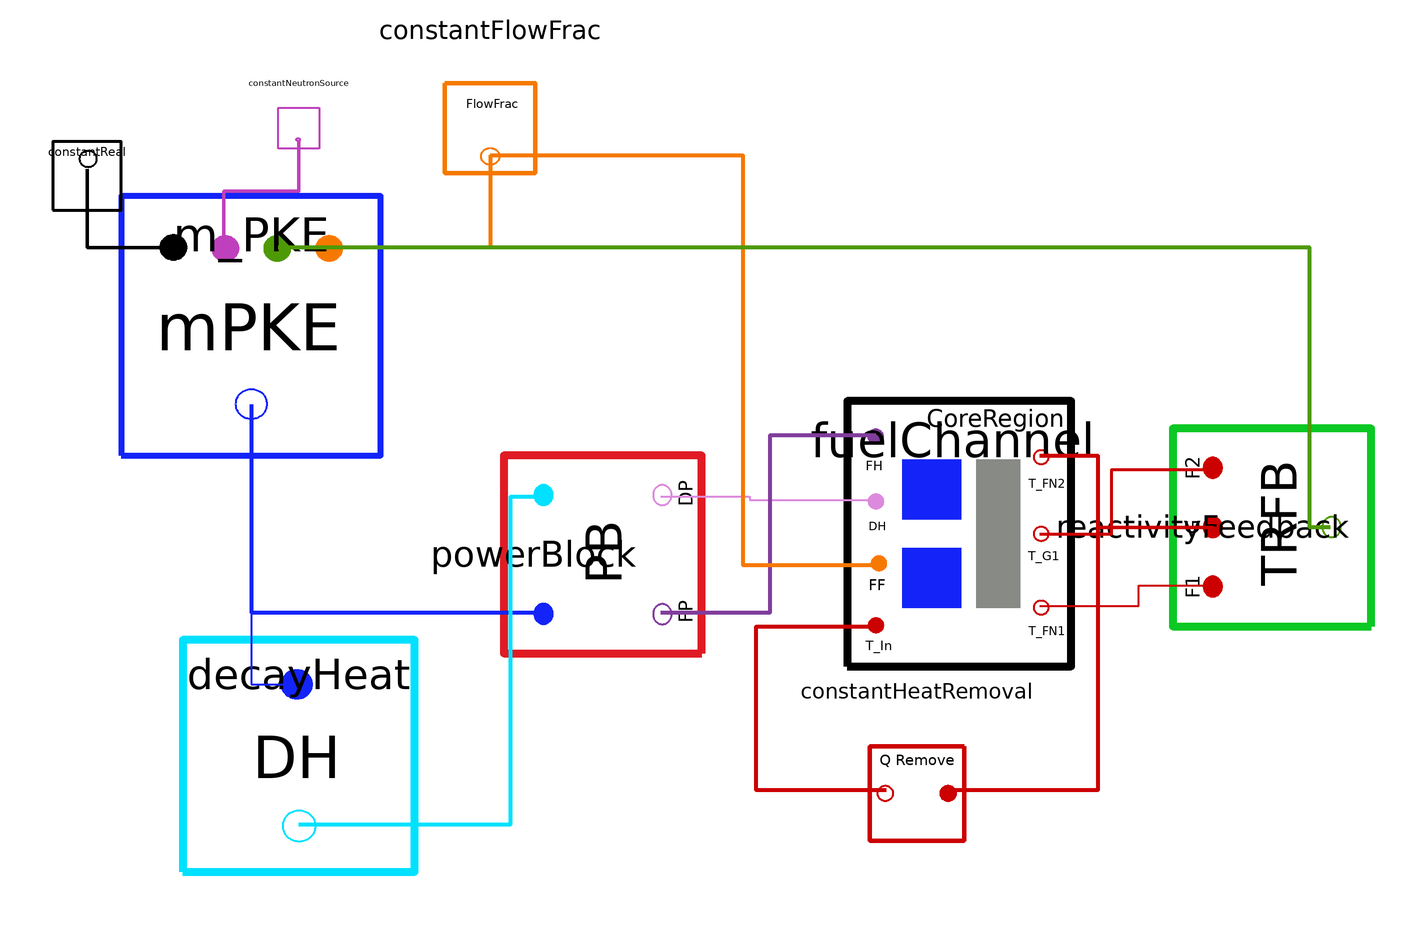

This picture is the connection diagram that the Modelica source below describes through its graphical annotations.

model fullTest
        Nuclear.FuelChannel fuelChannel(rho_fuel = 2146.5, rho_grap = 1860, cP_fuel = 1966.5, cP_grap = 1773, Vdot_fuelNom = 7.5708E-02, kFN1 = 0.4650, kFN2 = 0.4650, kG = 0.07, kHT_FN1 = 0.5, kHT_FN2 = 0.5, TF1_0 = 644.5, TF2_0 = 657, TG_0 = 675.8561, regionFlowFrac = 1, KF = 4.76, Ac = 1.5882, LF1 = 0.7875, LF2 = 0.7875, OutterRegion = true, ArF1 = 3.5172, ArF2 = 3.5172, e = 0.080000, Tinf = 500, vol_FN1 = 0.3202, vol_FN2 = 0.3202, vol_GN = 1.9539, hAnom = 36000) annotation(
          Placement(transformation(origin = {4.08333, 3.44444}, extent = {{-43.1944, -43.1944}, {25.9167, 34.5556}})));
        Nuclear.mPKE m_PKE(numGroups = 6, lambda = {1.240E-02, 3.05E-02, 1.11E-01, 3.01E-01, 1.140E+00, 3.014E+00}, beta = {0.000223, 0.001457, 0.001307, 0.002628, 0.000766, 0.00023}, LAMBDA = 2.400E-04, n_0 = 1, addRho0 = true, nomTauLoop = 16.73, nomTauCore = 8.46) annotation(
          Placement(transformation(origin = {-210, 60}, extent = {{-38, -38}, {38, 38}})));
        Nuclear.DecayHeat decayHeat(numGroups = 3, DHYG = {2.3751e-03, 8.7763e-05, 1.9596e-06}, DHlamG = {0.09453, 0.004420, 8.6098E-5}) annotation(
          Placement(transformation(origin = {-196, -66}, extent = {{-34, -34}, {34, 34}})));
        Nuclear.PowerBlock powerBlock(P(displayUnit = "MW") = 8000000, TotalFuelVol = 0.3202*2) annotation(
          Placement(transformation(origin = {-107, -7}, extent = {{-29, -29}, {29, 29}}, rotation = 90)));
        Signals.Constants.ConstantFlowFrac constantFlowFrac(ConstantFlowFrac = 1) annotation(
          Placement(transformation(origin = {-140, 118}, extent = {{-22, 22}, {22, -22}}, rotation = -0)));
        Nuclear.ReactivityFeedback reactivityFeedback(FuelTempSetPointNode1 = 644.5, FuelTempSetPointNode2 = 657.2700, GrapTempSetPoint = 675.8561, IF1 = 0.5, IF2 = 0.5, IG = 1, a_F = -8.71E-05, a_G = -6.66E-05) annotation(
          Placement(transformation(origin = {89, 1}, extent = {{-29, -29}, {29, 29}}, rotation = 90)));
        Signals.Constants.ConstantNeutronSource constantNeutronSource(S = 0) annotation(
          Placement(transformation(origin = {-196, 118}, extent = {{-10, 10}, {10, -10}}, rotation = -0)));
        Signals.Constants.ConstantReal constantReal(magnitude = 0) annotation(
          Placement(transformation(origin = {-258, 104}, extent = {{-10, -10}, {10, 10}})));
        Signals.Constants.ConstantHeatRemoval constantHeatRemoval(rho = 2146.5, cP = 1966.5, vol = 0.3202*2, V_dotNom = 7.5708E-02, powRm(displayUnit = "MW") = 8000000) annotation(
          Placement(transformation(origin = {-15, -77}, extent = {{-23, -23}, {23, 23}}, rotation = 180)));
      equation
        connect(m_PKE.n_population, decayHeat.nPop) annotation(
          Line(points = {{-210, 37}, {-210, -45}, {-197, -45}}, color = {20, 36, 248}, thickness = 1));
        connect(m_PKE.n_population, powerBlock.nPop) annotation(
          Line(points = {{-210, 37}, {-210, -24}, {-124, -24}}, color = {20, 36, 248}, thickness = 1));
        connect(decayHeat.decayHeat_Out, powerBlock.decayNP) annotation(
          Line(points = {{-196, -86}, {-134, -86}, {-134, 10}, {-124, 10}}, color = {0, 225, 255}, thickness = 1));
        connect(powerBlock.decayPowerM, fuelChannel.decayHeat) annotation(
          Line(points = {{-90, 10}, {-64, 10}, {-64, 9}, {-27, 9}}, color = {220, 138, 221}, thickness = 1));
        connect(powerBlock.fissionPower, fuelChannel.fissionPower) annotation(
          Line(points = {{-90, -24}, {-58, -24}, {-58, 28}, {-27, 28}}, color = {129, 61, 156}, thickness = 1));
        connect(constantFlowFrac.flowFraction_Out, fuelChannel.fuelFlowFraction) annotation(
          Line(points = {{-140, 110}, {-66, 110}, {-66, -10}, {-26, -10}}, color = {245, 121, 0}, thickness = 1));
        connect(constantFlowFrac.flowFraction_Out, m_PKE.fuelFlowFrac) annotation(
          Line(points = {{-140, 110}, {-140, 83}, {-187, 83}}, color = {245, 121, 0}, thickness = 1));
        connect(fuelChannel.fuelNode2, reactivityFeedback.fuelNode2) annotation(
          Line(points = {{21, 22}, {38, 22}, {38, 1}, {72, 1}}, color = {204, 0, 0}, thickness = 1));
        connect(fuelChannel.fuelNode1, reactivityFeedback.fuelNode1) annotation(
          Line(points = {{21, -22}, {50, -22}, {50, -16}, {72, -16}}, color = {204, 0, 0}, thickness = 1));
        connect(fuelChannel.grapNode, reactivityFeedback.grapNode) annotation(
          Line(points = {{21, -1}, {42, -1}, {42, 18}, {72, 18}}, color = {204, 0, 0}, thickness = 1));
        connect(reactivityFeedback.feedback, m_PKE.feedback) annotation(
          Line(points = {{106, 1}, {100, 1}, {100, 83}, {-202, 83}}, color = {78, 154, 6}, thickness = 1));
        connect(constantNeutronSource.neutronEmsRateOut, m_PKE.S) annotation(
          Line(points = {{-196, 114}, {-196, 99.5}, {-218, 99.5}, {-218, 83}}, color = {191, 64, 188}, thickness = 1));
        connect(constantReal.realOut, m_PKE.ReactivityIn) annotation(
          Line(points = {{-258, 106}, {-258, 83}, {-233, 83}}, thickness = 1));
        connect(constantHeatRemoval.temp_Out, fuelChannel.temp_In) annotation(
          Line(points = {{-24, -76}, {-62, -76}, {-62, -28}, {-27, -28}}, color = {204, 0, 0}, thickness = 1));
        connect(fuelChannel.fuelNode2, constantHeatRemoval.temp_In) annotation(
          Line(points = {{21, 22}, {38, 22}, {38, -76}, {-6, -76}}, color = {204, 0, 0}, thickness = 1));
        annotation(
          Diagram(coordinateSystem(extent = {{-260, 140}, {120, -100}})));
      end fullTest;